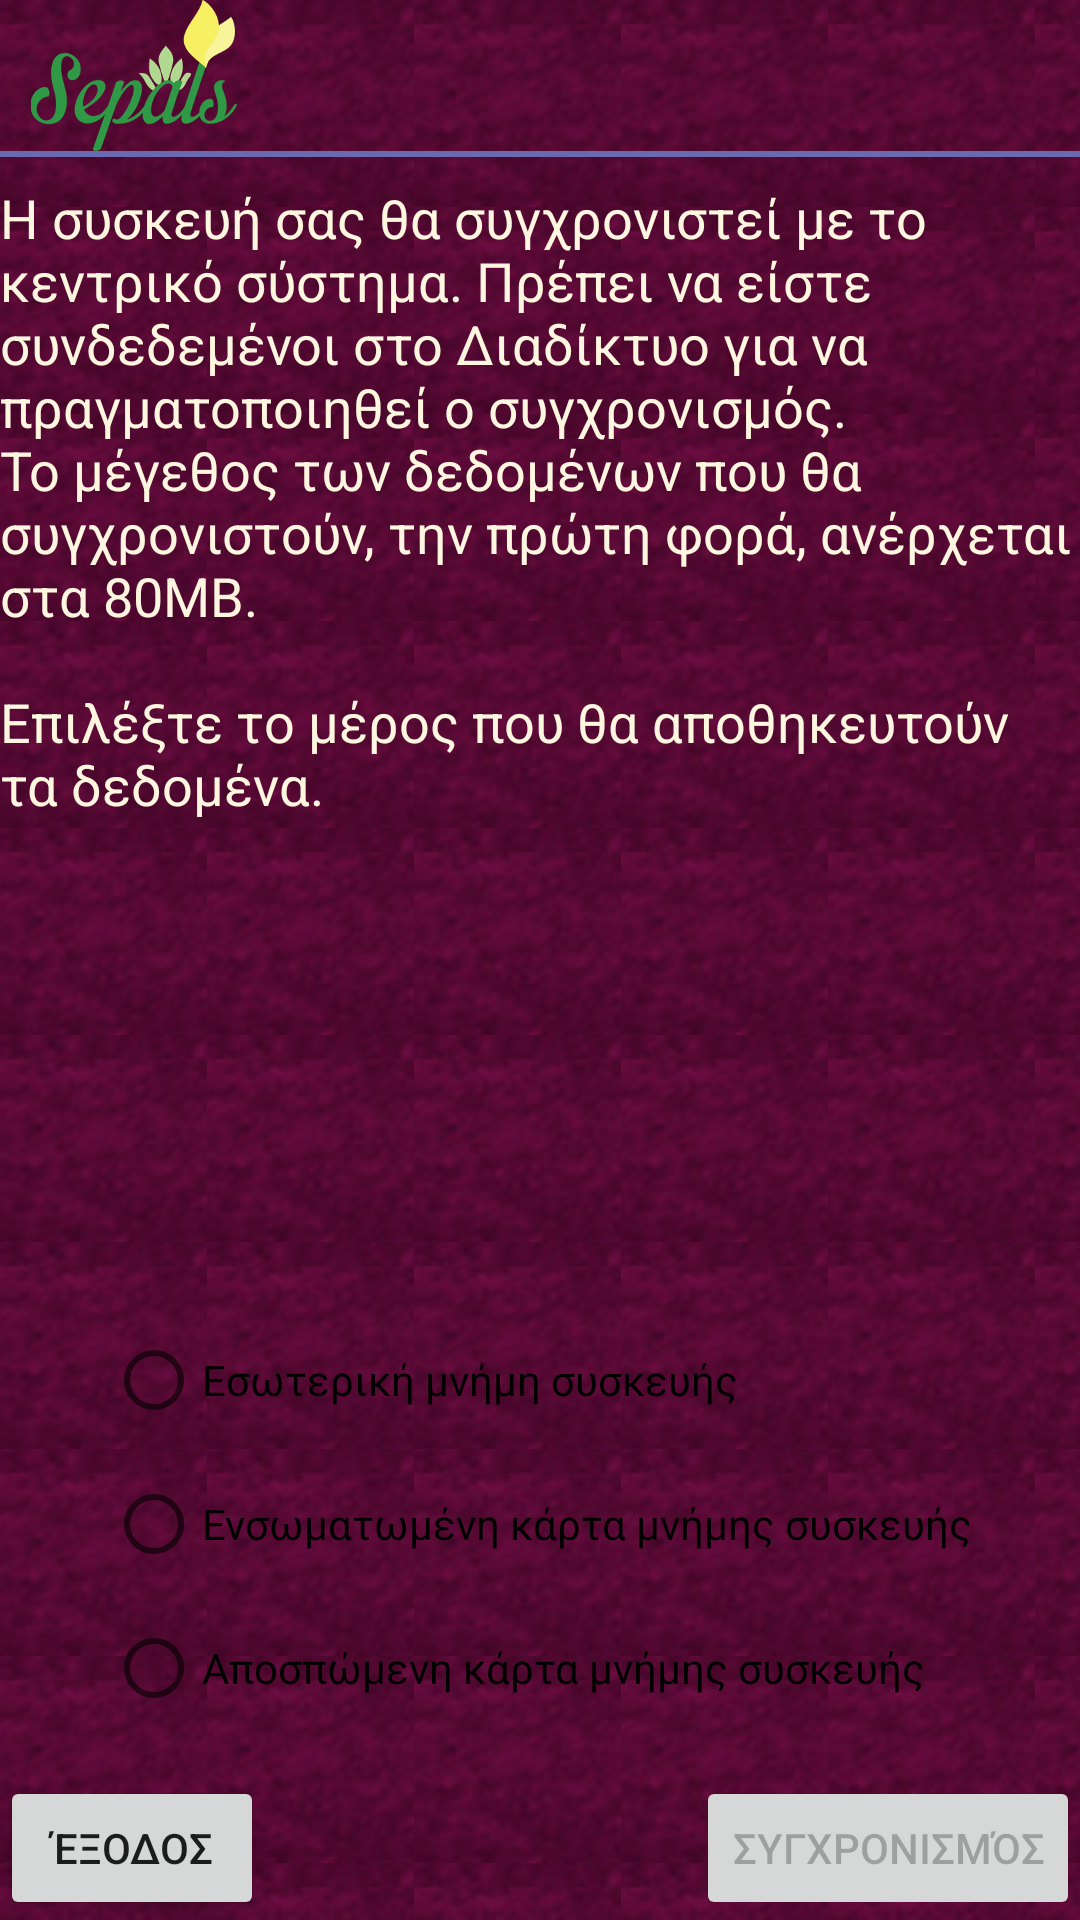

Android layout source for this screen:
<!-- AndroidManifest.xml: fallback theme Theme.MaterialComponents.DayNight.NoActionBar -->
<!-- res/layout/fragment_info_sync.xml -->
<?xml version="1.0" encoding="utf-8"?>
<RelativeLayout xmlns:android="http://schemas.android.com/apk/res/android"
    xmlns:tools="http://schemas.android.com/tools"
    android:layout_width="match_parent"
    android:layout_height="match_parent"
    android:background="@drawable/background"
    tools:context="${relativePackage}.${activityClass}" >

    <ImageView
        android:id="@+id/logo_actionbar_imageview"
        android:layout_width="wrap_content"
        android:layout_height="wrap_content"
        android:layout_marginLeft="@dimen/custom_actionbar_icon_left_margin"
        android:adjustViewBounds="true"
        android:maxHeight="@dimen/custom_actionbar_icon_height"
        android:maxWidth="@dimen/custom_actionbar_icon_width"
        android:src="@drawable/logo" />

    <View
        android:id="@+id/actionbar_divisor"
        android:layout_width="fill_parent"
        android:layout_height="@dimen/custom_actionbar_divisor_height"
        android:layout_below="@+id/logo_actionbar_imageview"
        android:background="@color/purple_actionbar_divisor" />

    <TextView
        android:id="@+id/info_sync_description_textview"
        style="@style/IntroFont"
        android:layout_width="wrap_content"
        android:layout_height="wrap_content"
        android:layout_below="@+id/logo_actionbar_imageview"
        android:layout_marginTop="@dimen/custom_actionbar_bottom_margin"
        android:text="@string/info_sync_description" />

    <RadioGroup
        android:id="@+id/memory_radioGroup"
        android:layout_width="wrap_content"
        android:layout_height="wrap_content"
        android:layout_above="@+id/exit_button"
        android:layout_alignParentBottom="true"
        android:layout_centerHorizontal="true"
        android:layout_marginBottom="@dimen/memory_radiogroup_bottom_margin" >

        <RadioButton
            android:id="@+id/internal_memory_radiobutton"
            android:layout_width="wrap_content"
            android:layout_height="wrap_content"
            android:text="@string/internal_memory" />

        <RadioButton
            android:id="@+id/embedded_memory_radiobutton"
            android:layout_width="wrap_content"
            android:layout_height="wrap_content"
            android:text="@string/embedded_memory" />

        <RadioButton
            android:id="@+id/removable_memory_radiobutton"
            android:layout_width="wrap_content"
            android:layout_height="wrap_content"
            android:text="@string/removable_memory" />
    </RadioGroup>

    <Button
        android:id="@+id/exit_button"
        android:layout_width="wrap_content"
        android:layout_height="wrap_content"
        android:layout_alignParentBottom="true"
        android:layout_alignParentLeft="true"
        android:text="@string/exit" />

    <Button
        android:id="@+id/sync_button"
        android:layout_width="wrap_content"
        android:layout_height="wrap_content"
        android:layout_alignParentBottom="true"
        android:layout_alignParentRight="true"
        android:enabled="false"
        android:text="@string/sync" />

</RelativeLayout>
<!-- resources referenced by this layout -->
<resources>
  <item name="purple_actionbar_divisor" type="color">#696AB0</item>
  <dimen name="custom_actionbar_bottom_margin">10dp</dimen>
  <dimen name="custom_actionbar_divisor_height">2dp</dimen>
  <dimen name="custom_actionbar_icon_height">70dp</dimen>
  <dimen name="custom_actionbar_icon_left_margin">10dp</dimen>
  <dimen name="custom_actionbar_icon_width">70dp</dimen>
  <dimen name="memory_radiogroup_bottom_margin">60dp</dimen>
  <!-- drawable background (drawable) -->
  <?xml version="1.0" encoding="utf-8"?>
  <bitmap xmlns:android="http://schemas.android.com/apk/res/android"
      android:src="@drawable/background_particle"
      android:tileMode="repeat"
      android:dither="true"
  />
  <!-- drawable logo: png bitmap (drawable-hdpi, 51871 bytes) -->
  <string name="embedded_memory">Ενσωματωμένη κάρτα μνήμης συσκευής</string>
  <string name="exit">Έξοδος</string>
  <string name="info_sync_description">Η συσκευή σας θα συγχρονιστεί με το κεντρικό σύστημα. Πρέπει να είστε συνδεδεμένοι στο Διαδίκτυο για να πραγματοποιηθεί ο συγχρονισμός. Το μέγεθος των δεδομένων που θα συγχρονιστούν, την πρώτη φορά, ανέρχεται στα 80MB.\n\nΕπιλέξτε το μέρος που θα αποθηκευτούν τα δεδομένα.</string>
  <string name="internal_memory">Εσωτερική μνήμη συσκευής</string>
  <string name="removable_memory">Αποσπώμενη κάρτα μνήμης συσκευής</string>
  <string name="sync">Συγχρονισμός</string>
  <style name="IntroFont" parent="@android:style/TextAppearance.Medium">
          <item name="android:layout_width">fill_parent</item>
          <item name="android:layout_height">wrap_content</item>
          <item name="android:textColor">#FFF6E0</item>
      </style>
  <!-- drawable background_particle: png bitmap (drawable, 7499 bytes) -->
</resources>
